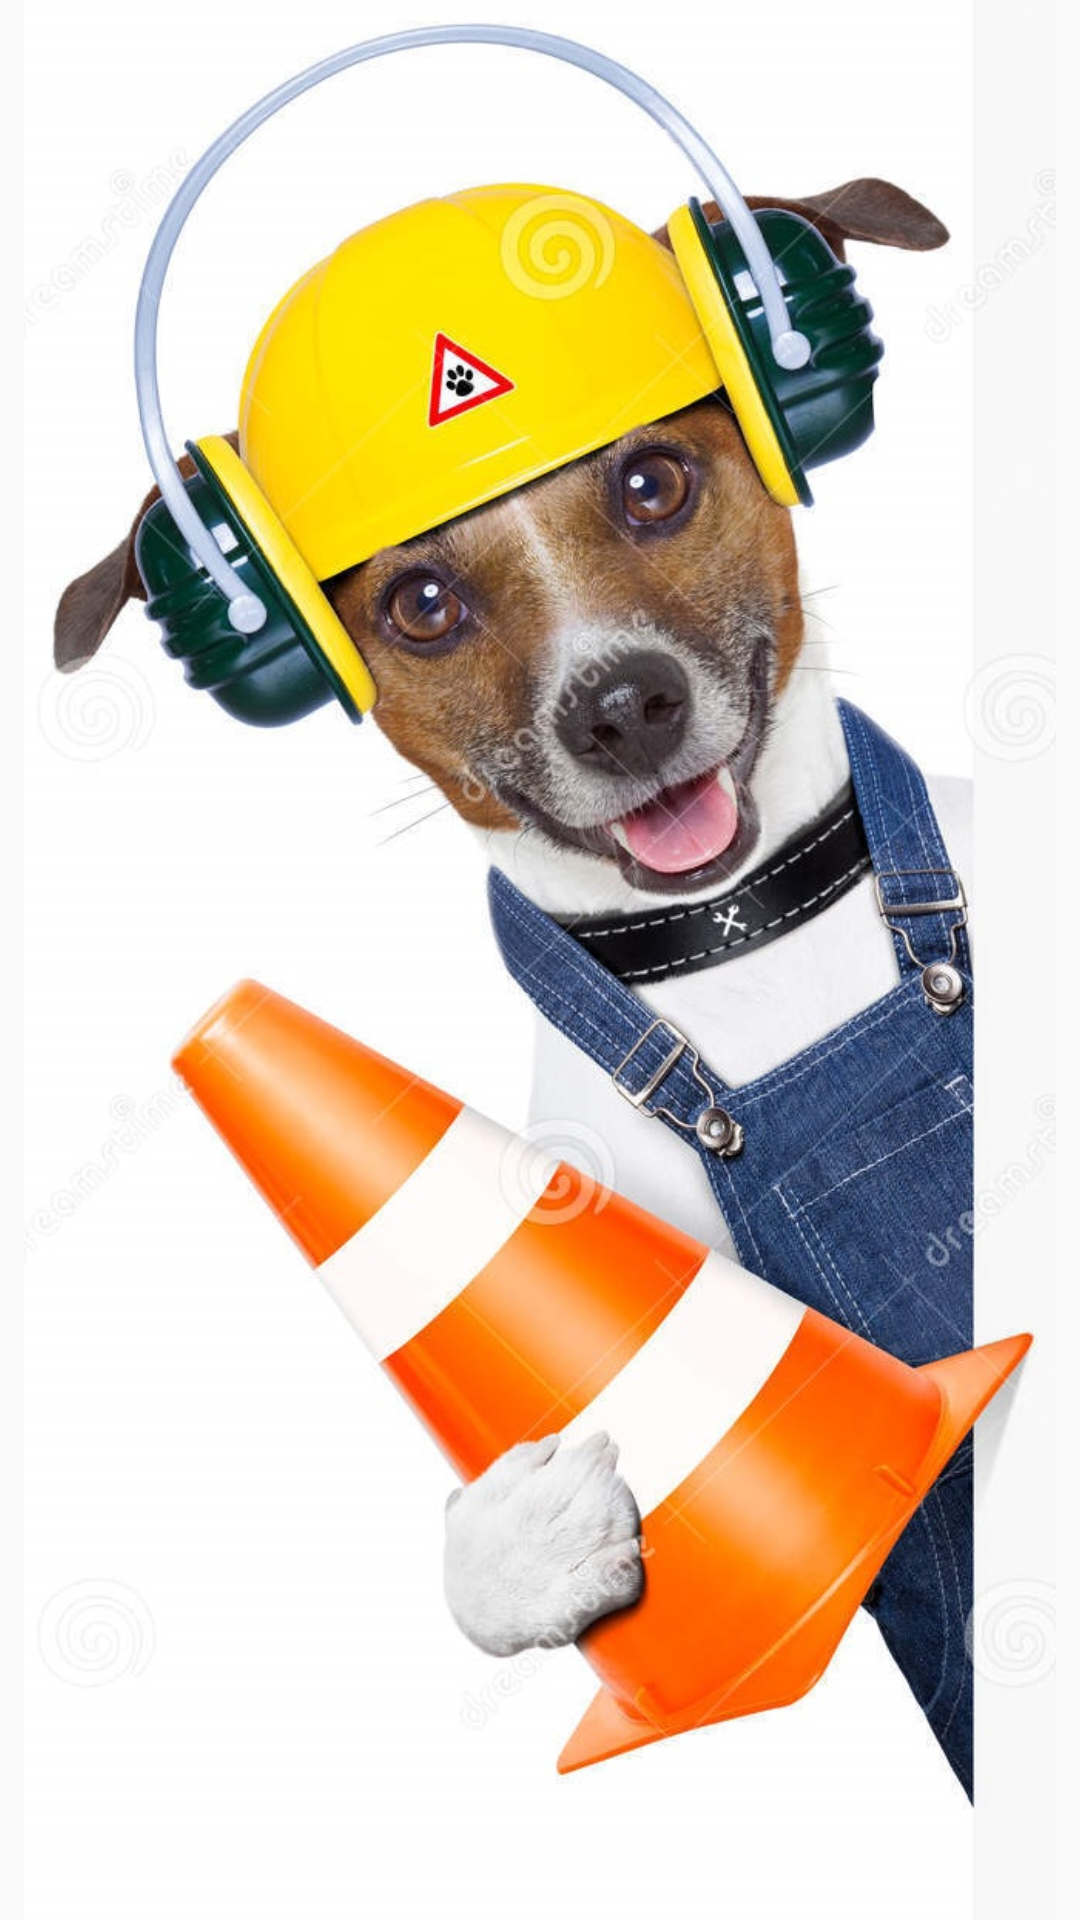

Write the Android layout XML for this screen, with the resource values it uses.
<!-- AndroidManifest.xml: application theme AppTheme -->
<!-- res/layout/under_construction.xml -->
<?xml version="1.0" encoding="utf-8"?>
<android.support.constraint.ConstraintLayout xmlns:android="http://schemas.android.com/apk/res/android"
    xmlns:app="http://schemas.android.com/apk/res-auto"
    android:layout_width="match_parent"
    android:layout_height="match_parent">

    <ImageView
        android:id="@+id/under_construction"
        android:layout_width="wrap_content"
        android:layout_height="wrap_content"
        app:layout_constraintBottom_toBottomOf="parent"
        app:layout_constraintEnd_toEndOf="parent"
        app:layout_constraintStart_toStartOf="parent"
        app:layout_constraintTop_toTopOf="parent"
        app:srcCompat="@drawable/under_construction" />
</android.support.constraint.ConstraintLayout>
<!-- resources referenced by this layout -->
<resources>
  <!-- drawable under_construction: png bitmap (drawable, 200640 bytes) -->
  <style name="AppTheme" parent="Theme.AppCompat.Light.DarkActionBar">
          
          <item name="colorPrimary">#2196f3</item>
          <item name="colorPrimaryDark">#2196f3</item>
          <item name="colorAccent">#2196f3</item>
      </style>
</resources>
